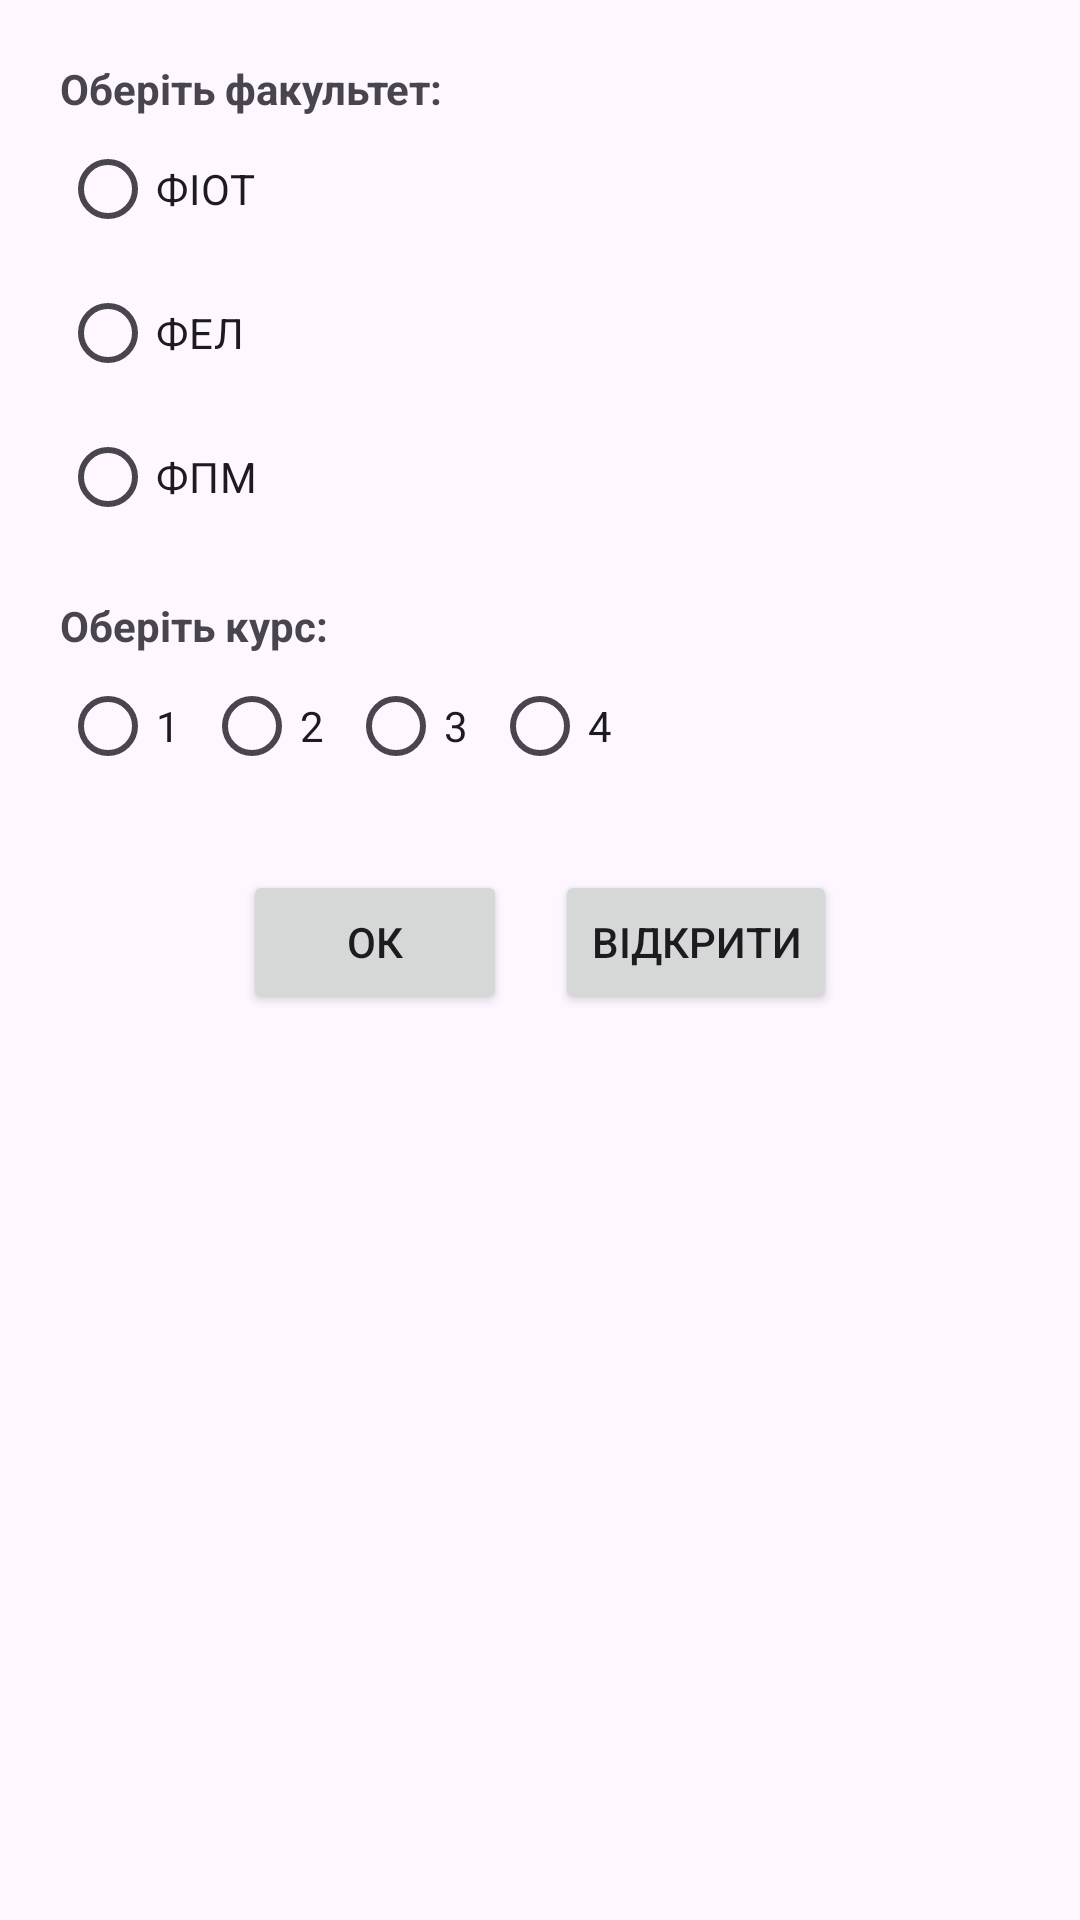

Here is an Android app screen rendered from its layout file. Give the layout XML and the strings, colors and styles it references.
<!-- AndroidManifest.xml: application theme Theme.Lab2Fragments -->
<!-- res/layout/fragment_input.xml -->
<?xml version="1.0" encoding="utf-8"?>

<LinearLayout xmlns:android="http://schemas.android.com/apk/res/android"
    android:layout_width="match_parent"
    android:layout_height="wrap_content"
    android:orientation="vertical"
    android:padding="20dp">

    <TextView android:layout_width="wrap_content" android:layout_height="wrap_content" android:text="Оберіть факультет:" android:textStyle="bold" />
    <RadioGroup android:id="@+id/rgFaculty" android:layout_width="match_parent" android:layout_height="wrap_content" android:layout_marginBottom="16dp">
        <RadioButton android:id="@+id/rbFiot" android:layout_width="wrap_content" android:layout_height="wrap_content" android:text="ФІОТ" />
        <RadioButton android:id="@+id/rbFel" android:layout_width="wrap_content" android:layout_height="wrap_content" android:text="ФЕЛ" />
        <RadioButton android:id="@+id/rbFpm" android:layout_width="wrap_content" android:layout_height="wrap_content" android:text="ФПМ" />
    </RadioGroup>

    <TextView android:layout_width="wrap_content" android:layout_height="wrap_content" android:text="Оберіть курс:" android:textStyle="bold" />
    <RadioGroup android:id="@+id/rgCourse" android:layout_width="match_parent" android:layout_height="wrap_content" android:orientation="horizontal" android:layout_marginBottom="24dp">
        <RadioButton android:id="@+id/rbCourse1" android:layout_width="wrap_content" android:layout_height="wrap_content" android:text="1" />
        <RadioButton android:id="@+id/rbCourse2" android:layout_width="wrap_content" android:layout_height="wrap_content" android:text="2" />
        <RadioButton android:id="@+id/rbCourse3" android:layout_width="wrap_content" android:layout_height="wrap_content" android:text="3" />
        <RadioButton android:id="@+id/rbCourse4" android:layout_width="wrap_content" android:layout_height="wrap_content" android:text="4" />
    </RadioGroup>

    <LinearLayout
        android:layout_width="match_parent"
        android:layout_height="wrap_content"
        android:gravity="center"
        android:orientation="horizontal">

        <Button
            android:id="@+id/btnOk"
            android:layout_width="wrap_content"
            android:layout_height="wrap_content"
            android:text="ОК"
            android:layout_marginEnd="16dp"/>

        <Button
            android:id="@+id/btnOpen"
            android:layout_width="wrap_content"
            android:layout_height="wrap_content"
            android:text="Відкрити" />
    </LinearLayout>
</LinearLayout>
<!-- resources referenced by this layout -->
<resources>
  <style name="Theme.Lab2Fragments" parent="Base.Theme.Lab2Fragments" />
  <style name="Base.Theme.Lab2Fragments" parent="Theme.Material3.DayNight.NoActionBar">
          
          
      </style>
</resources>
